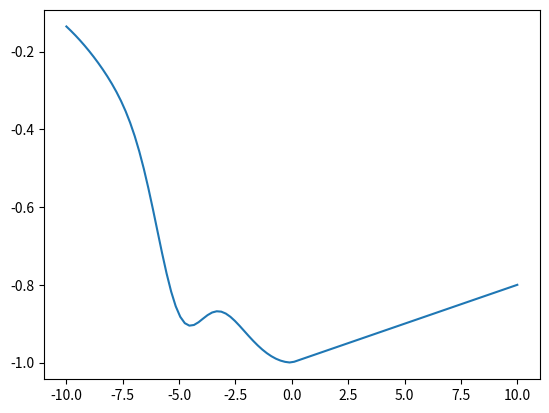

The matplotlib source for this figure:
# import matplotlib.pyplot as plt
import numpy as np
import matplotlib.pyplot as plt


def gauss(x, mu, sig):
    scalor = 1 # / (sig * np.sqrt(2 * np.pi))
    f = scalor * np.exp(-0.5 * (x - mu) ** 2 / sig ** 2)
    return f


def line(x):
    y = x * 0.02 - 1
    return np.clip(y, -1, 0)


def cost(x):
    left = -gauss(x, 0, 5) - 0.27*gauss(x,-5,1)
    right = line(x)

    y = np.empty_like(x)
    mask_left = x < 0
    y[mask_left] = left[mask_left]
    y[~mask_left] = right[~mask_left]
    return y


x = np.linspace(-10, 10, 100)
y = cost(x)
plt.plot(x, y)
plt.show()

print("finished")
